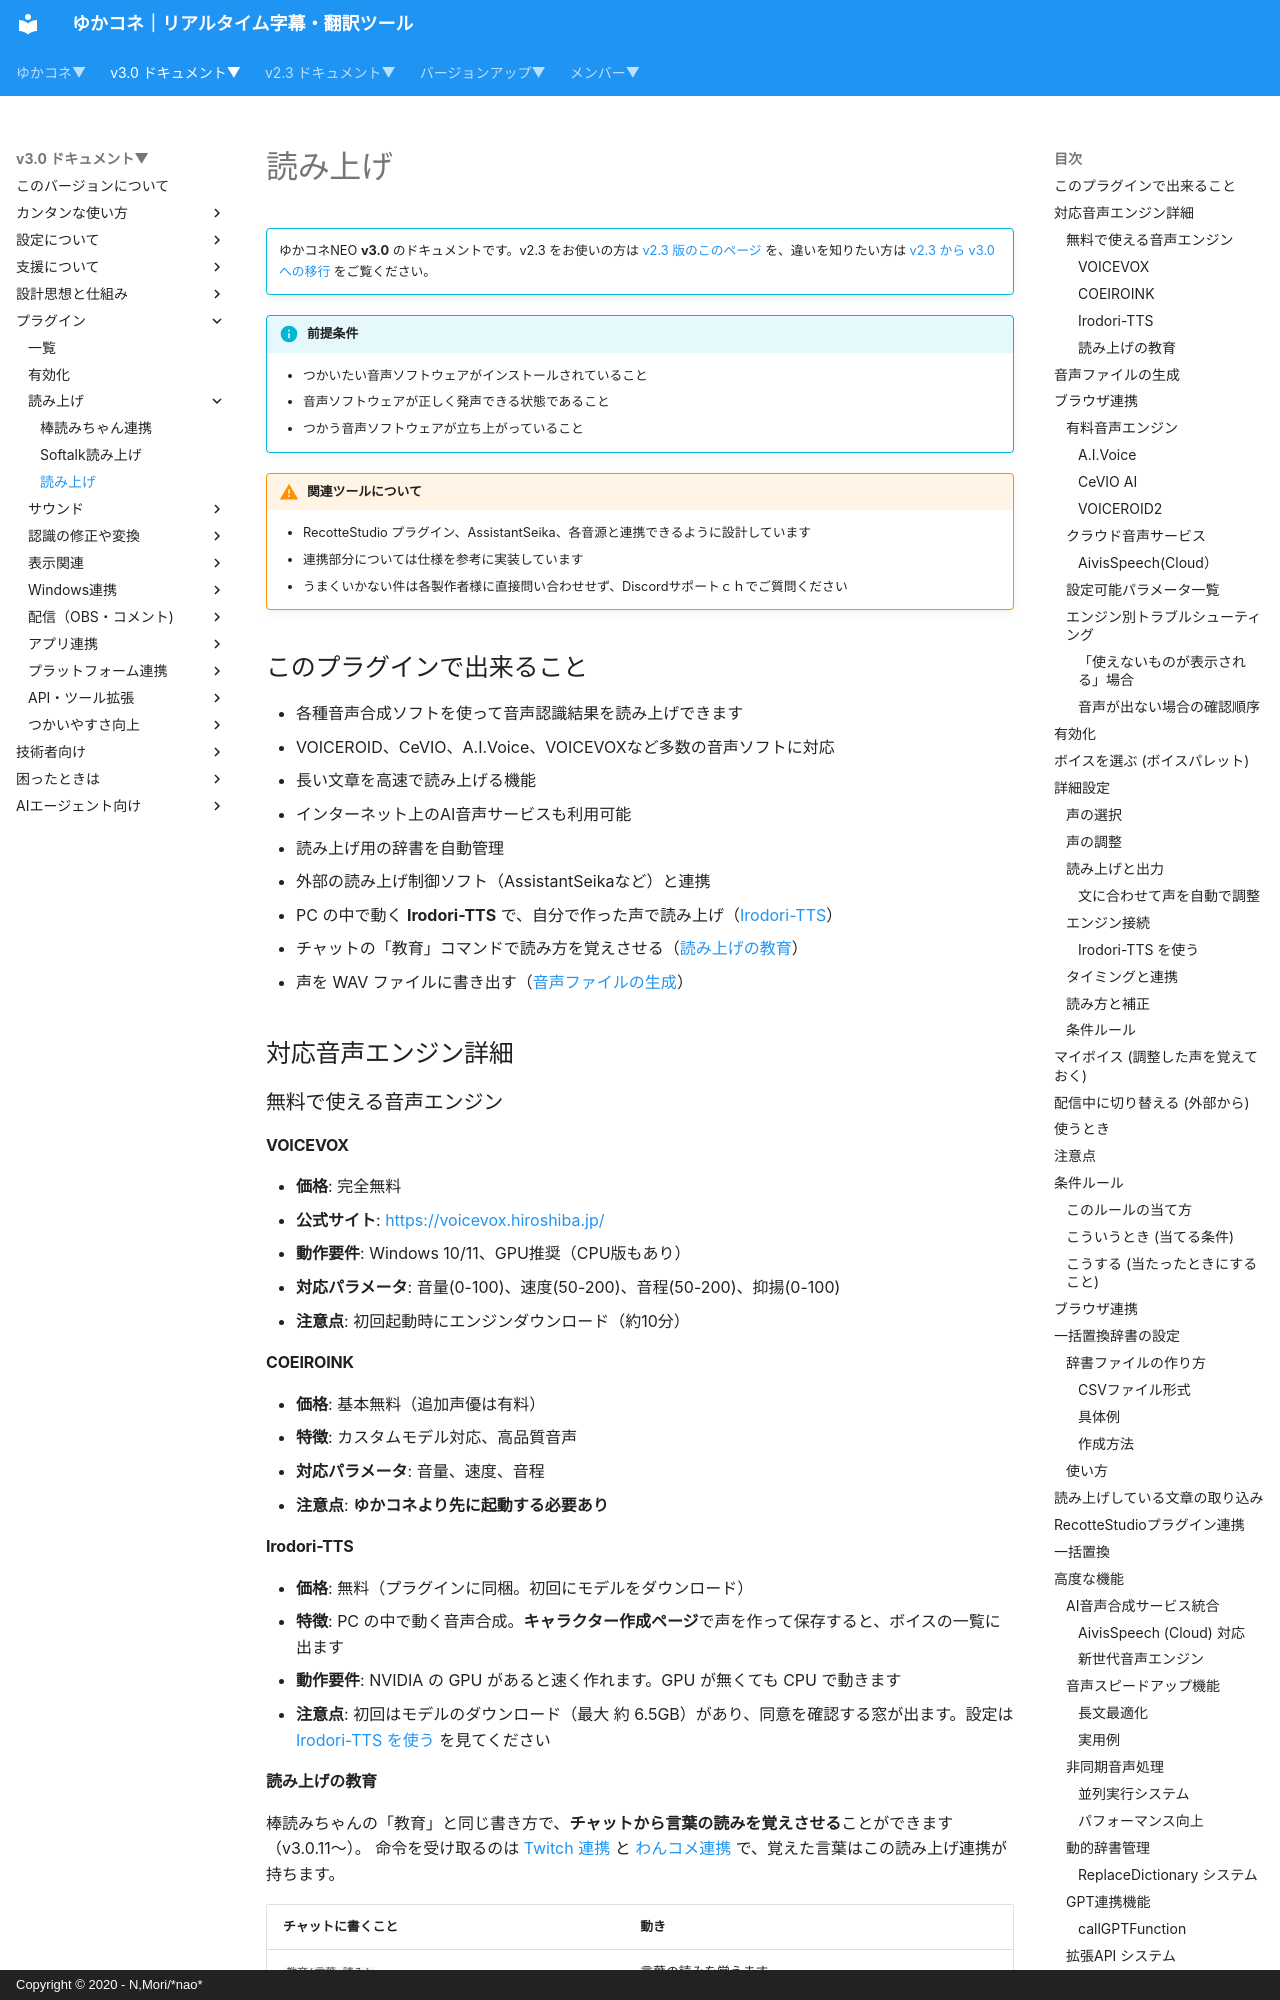

repository: nmori/yncneo-Docs-Src · page: v3.0/plugin/plugin_playvoice/index.html · generator: mkdocs · copyright: Copyright © 2020 - N,Mori/*nao*

<!-- version-banner -->
!!! info ""
    ゆかコネNEO **v3.0** のドキュメントです。v2.3 をお使いの方は [v2.3 版のこのページ](../../v2.3/plugin/plugin_playvoice.md) を、違いを知りたい方は [v2.3 から v3.0 への移行](../../mig/mig_neo_v3.0.md) をご覧ください。

!!! Info "前提条件"
    * つかいたい音声ソフトウェアがインストールされていること
    * 音声ソフトウェアが正しく発声できる状態であること
    * つかう音声ソフトウェアが立ち上がっていること

!!! Warning "関連ツールについて"
    * RecotteStudio プラグイン、AssistantSeika、各音源と連携できるように設計しています
    * 連携部分については仕様を参考に実装しています
    * うまくいかない件は各製作者様に直接問い合わせせず、Discordサポートｃｈでご質問ください

## このプラグインで出来ること

* 各種音声合成ソフトを使って音声認識結果を読み上げできます
* VOICEROID、CeVIO、A.I.Voice、VOICEVOXなど多数の音声ソフトに対応
* 長い文章を高速で読み上げる機能
* インターネット上のAI音声サービスも利用可能
* 読み上げ用の辞書を自動管理
* 外部の読み上げ制御ソフト（AssistantSeikaなど）と連携
* PC の中で動く **Irodori-TTS** で、自分で作った声で読み上げ（[Irodori-TTS](#irodori-tts)）
* チャットの「教育」コマンドで読み方を覚えさせる（[読み上げの教育](#speech-teach)）
* 声を WAV ファイルに書き出す（[音声ファイルの生成](#export)）

## 対応音声エンジン詳細

### 無料で使える音声エンジン

#### VOICEVOX
- **価格**: 完全無料
- **公式サイト**: https://voicevox.hiroshiba.jp/
- **動作要件**: Windows 10/11、GPU推奨（CPU版もあり）
- **対応パラメータ**: 音量(0-100)、速度(50-200)、音程(50-200)、抑揚(0-100)
- **注意点**: 初回起動時にエンジンダウンロード（約10分）

#### COEIROINK
- **価格**: 基本無料（追加声優は有料）
- **特徴**: カスタムモデル対応、高品質音声
- **対応パラメータ**: 音量、速度、音程
- **注意点**: **ゆかコネより先に起動する必要あり**
